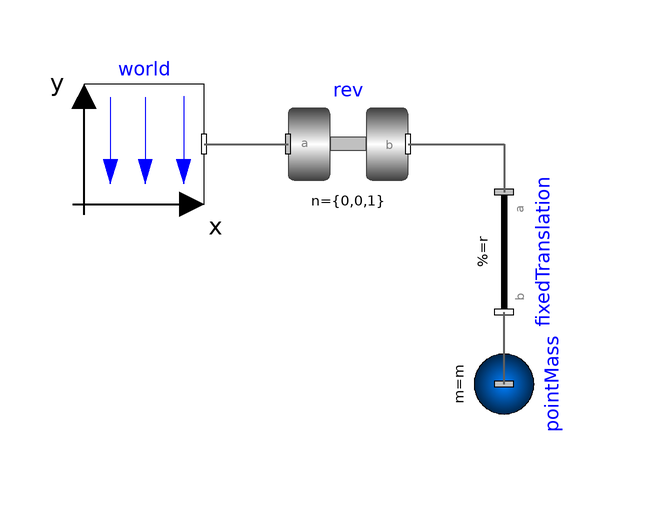

The component connection diagram of the Modelica model below, drawn from its own Placement and Line annotations.

model Pendulum
      parameter Real L=1;
      parameter Real m=1.0;
      parameter Real g=9.81;
      parameter Real x0 = L/2;
      Real x(start=x0, fixed=true);
      Real y(start=-sqrt(L^2 - x0^2));
      Real lambda;
      Real vx(start=0, fixed=true);
      Real vy;
      Real phi;
      inner Modelica.Mechanics.MultiBody.World world(g=g)
        annotation (Placement(transformation(extent={{-80,40},{-60,60}})));
      Modelica.Mechanics.MultiBody.Joints.Revolute rev(w(fixed=true), phi(
          fixed=true,
          displayUnit="rad",
          start=asin(x0/L)))
        annotation (Placement(transformation(extent={{-46,40},{-26,60}})));
      Modelica.Mechanics.MultiBody.Parts.PointMass pointMass(m=m) annotation (
          Placement(transformation(
            extent={{-10,-10},{10,10}},
            rotation=-90,
            origin={-10,10})));
      Modelica.Mechanics.MultiBody.Parts.FixedTranslation fixedTranslation(r={0,-L,0})
        annotation (Placement(transformation(
            extent={{-10,-10},{10,10}},
            rotation=-90,
            origin={-10,32})));
    equation
      vx = der(x);
      vy = der(y);
      m*der(vx) = -x*lambda;
      m*der(vy) = -y*lambda-m*g;
      x*x + y*y = L*L;
      phi = atan2(x,-y);

      connect(world.frame_b, rev.frame_a) annotation (Line(
          points={{-60,50},{-54,50},{-46,50}},
          color={95,95,95},
          thickness=0.5));
      connect(pointMass.frame_a, fixedTranslation.frame_b) annotation (Line(
          points={{-10,10},{-10,10},{-10,22}},
          color={95,95,95},
          thickness=0.5));
      connect(rev.frame_b, fixedTranslation.frame_a) annotation (Line(
          points={{-26,50},{-10,50},{-10,42}},
          color={95,95,95},
          thickness=0.5));
      annotation (Icon(coordinateSystem(preserveAspectRatio=false)), Diagram(
            coordinateSystem(preserveAspectRatio=false)),
        experiment(StopTime=2));
    end Pendulum;